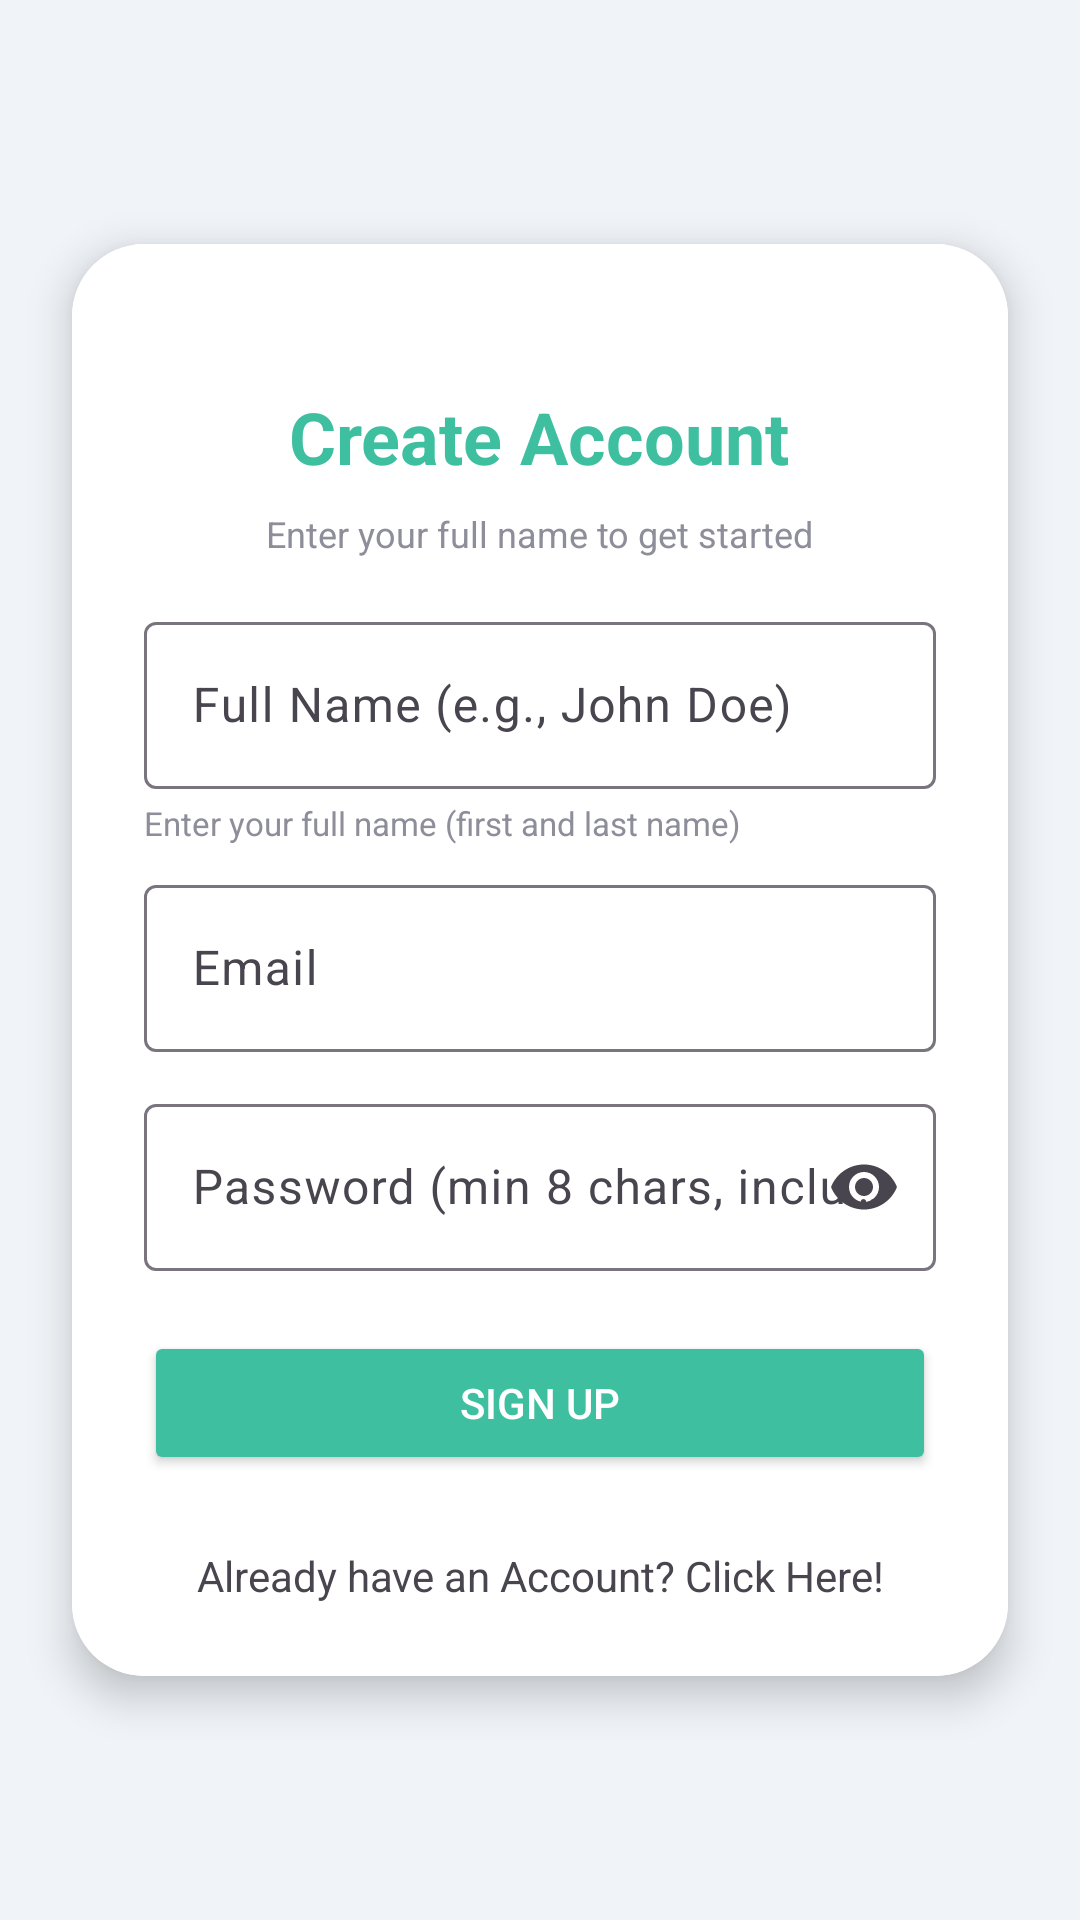

Write the Android layout XML for this screen, with the resource values it uses.
<!-- AndroidManifest.xml: application theme Theme.MyApplication -->
<!-- res/layout/activity_register.xml -->
<?xml version="1.0" encoding="utf-8"?>
<androidx.constraintlayout.widget.ConstraintLayout
    xmlns:android="http://schemas.android.com/apk/res/android"
    xmlns:app="http://schemas.android.com/apk/res-auto"
    android:id="@+id/main"
    android:layout_width="match_parent"
    android:layout_height="match_parent"
    android:background="#F0F4F8">

    <androidx.cardview.widget.CardView
        android:layout_width="0dp"
        android:layout_height="wrap_content"
        android:layout_margin="24dp"
        app:cardCornerRadius="24dp"
        app:cardElevation="8dp"
        app:layout_constraintTop_toTopOf="parent"
        app:layout_constraintBottom_toBottomOf="parent"
        app:layout_constraintStart_toStartOf="parent"
        app:layout_constraintEnd_toEndOf="parent">

        <LinearLayout
            android:layout_width="match_parent"
            android:layout_height="wrap_content"
            android:orientation="horizontal">

            
            <LinearLayout
                android:layout_width="0dp"
                android:layout_height="wrap_content"
                android:layout_weight="1"
                android:orientation="vertical"
                android:background="@color/white"
                android:padding="24dp">

                <TextView
                    android:layout_width="wrap_content"
                    android:layout_height="wrap_content"
                    android:layout_gravity="center"
                    android:text="Create Account"
                    android:textColor="@color/teal_primary"
                    android:textSize="24sp"
                    android:textStyle="bold"
                    android:layout_marginTop="24dp"/>

                <TextView
                    android:layout_width="wrap_content"
                    android:layout_height="wrap_content"
                    android:layout_gravity="center"
                    android:text="Enter your full name to get started"
                    android:textColor="@color/text_gray"
                    android:textSize="12sp"
                    android:layout_marginTop="8dp"
                    android:layout_marginBottom="16dp"/>

                <com.google.android.material.textfield.TextInputLayout
                    android:layout_width="match_parent"
                    android:layout_height="wrap_content"
                    android:hint="Full Name (e.g., John Doe)"
                    style="@style/Widget.Material3.TextInputLayout.OutlinedBox">
                    <com.google.android.material.textfield.TextInputEditText
                        android:id="@+id/etFullName"
                        android:layout_width="match_parent"
                        android:layout_height="wrap_content"
                        android:inputType="textPersonName"/>
                </com.google.android.material.textfield.TextInputLayout>

                <TextView
                    android:layout_width="wrap_content"
                    android:layout_height="wrap_content"
                    android:text="Enter your full name (first and last name)"
                    android:textColor="@color/text_gray"
                    android:textSize="11sp"
                    android:layout_marginTop="4dp"
                    android:layout_marginBottom="8dp"/>

                <com.google.android.material.textfield.TextInputLayout
                    android:layout_width="match_parent"
                    android:layout_height="wrap_content"
                    android:hint="Email"
                    style="@style/Widget.Material3.TextInputLayout.OutlinedBox">
                    <com.google.android.material.textfield.TextInputEditText
                        android:id="@+id/etEmail"
                        android:layout_width="match_parent"
                        android:layout_height="wrap_content"
                        android:inputType="textEmailAddress"/>
                </com.google.android.material.textfield.TextInputLayout>

                <com.google.android.material.textfield.TextInputLayout
                    android:layout_width="match_parent"
                    android:layout_height="wrap_content"
                    android:hint="Password (min 8 chars, include numbers)"
                    android:layout_marginTop="12dp"
                    app:endIconMode="password_toggle"
                    style="@style/Widget.Material3.TextInputLayout.OutlinedBox">
                    <com.google.android.material.textfield.TextInputEditText
                        android:id="@+id/etPassword"
                        android:layout_width="match_parent"
                        android:layout_height="wrap_content"
                        android:inputType="textPassword"/>
                </com.google.android.material.textfield.TextInputLayout>

                <Button
                    android:id="@+id/btnRegister"
                    android:layout_width="match_parent"
                    android:layout_height="wrap_content"
                    android:layout_marginTop="20dp"
                    android:layout_marginBottom="24dp"
                    android:text="SIGN UP"
                    android:backgroundTint="@color/teal_primary"
                    android:textColor="@color/white"
                    app:cornerRadius="24dp"/>
                <TextView
                    android:id="@+id/btnGoToLogin"
                    android:layout_width="match_parent"
                    android:layout_height="wrap_content"
                    android:layout_alignParentBottom="true"
                    android:layout_centerHorizontal="true"
                    android:gravity="center"
                    android:text="Already have an Account? Click Here!"/>

            </LinearLayout>



        </LinearLayout>
    </androidx.cardview.widget.CardView>

</androidx.constraintlayout.widget.ConstraintLayout>
<!-- resources referenced by this layout -->
<resources>
  <color name="teal_primary">#3DBFA0</color>
  <color name="text_gray">#8E8E9A</color>
  <color name="white">#FFFFFF</color>
  <style name="Theme.MyApplication" parent="Base.Theme.MyApplication" />
  <style name="Base.Theme.MyApplication" parent="Theme.Material3.DayNight.NoActionBar">
          <item name="colorPrimary">@color/teal_primary</item>
          <item name="colorPrimaryDark">@color/teal_dark</item>
          <item name="colorOnPrimary">@color/white</item>
          <item name="colorSurface">@color/white</item>
          <item name="colorOnSurface">@color/text_dark</item>
          <item name="android:statusBarColor">@color/teal_dark</item>
          <item name="android:navigationBarColor">@color/white</item>
      </style>
  <color name="teal_dark">#2A9D8F</color>
  <color name="text_dark">#1A1A2E</color>
</resources>
